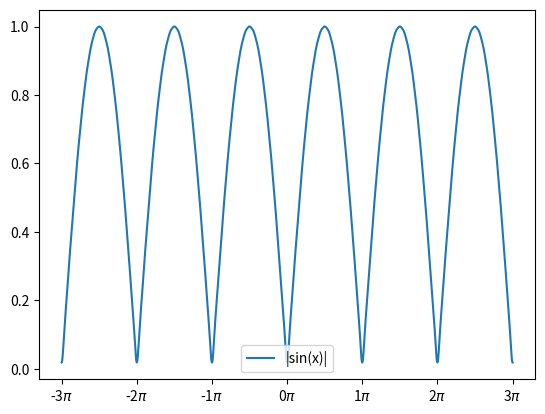

Generate this figure with matplotlib:
import matplotlib.pyplot as plt
import numpy as np
import matplotlib.ticker as tck

def A(k):
    if(k==0):
        return 2/np.pi
    else:
        return -4/(np.pi * (4 * k**2 -1))

# B(k) = 0

N = 17
AnzahlX = 10000

a = []

for k in range(N+1):
    a.append(A(k))
    print("A(",k,") = ", a[k])

x = np.linspace(-3*np.pi,3*np.pi, AnzahlX)

y = (x/x)*a[0]
for k in range(N+1):
    if k > 0:
        y = y + a[k]*np.cos(2*k*x)

f,ax = plt.subplots(1)

ax.plot(x/np.pi,y, label="|sin(x)|")

ax.xaxis.set_major_formatter(tck.FormatStrFormatter('%g$\pi$'))
ax.xaxis.set_major_locator(tck.MultipleLocator(base=1.0))
ax.legend(loc='best')

plt.show()